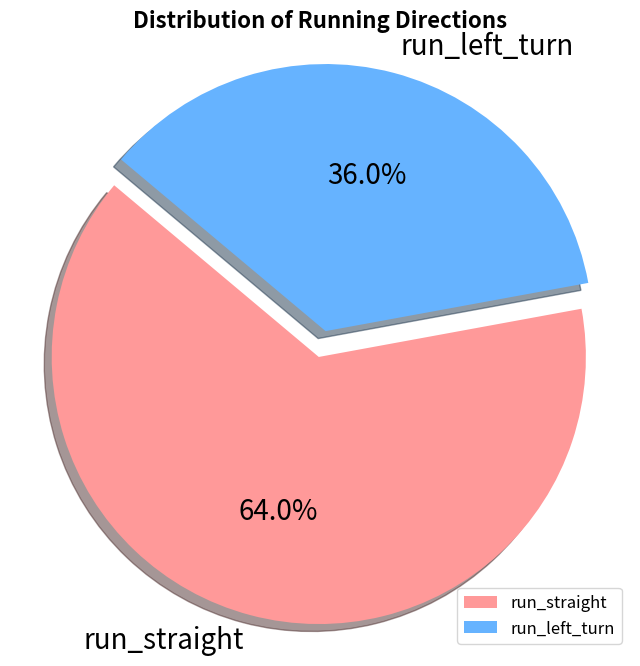

Here is the Python script that generated this plot:
import matplotlib.pyplot as plt

# 数据
sizes = [64, 36]
labels = ['run_straight', 'run_left_turn']
colors = ['#ff9999', '#66b3ff']  # 自定义颜色
explode = (0, 0.1)  # 突出显示第二个部分

# 绘制饼图
plt.figure(figsize=(8, 8))  # 设置图形大小（可选）
plt.pie(sizes, labels=labels, colors=colors, explode=explode, autopct='%1.1f%%', startangle=140, shadow=True, textprops={'fontsize': 20})  
plt.axis('equal')  # 保持纵横比相等，使饼图为圆形
plt.title('Distribution of Running Directions', fontsize=16, fontweight='bold')  # 添加标题并调整字体样式
plt.legend(loc='lower right', fontsize=12)  # 添加图例并调整字体大小



plt.show()
